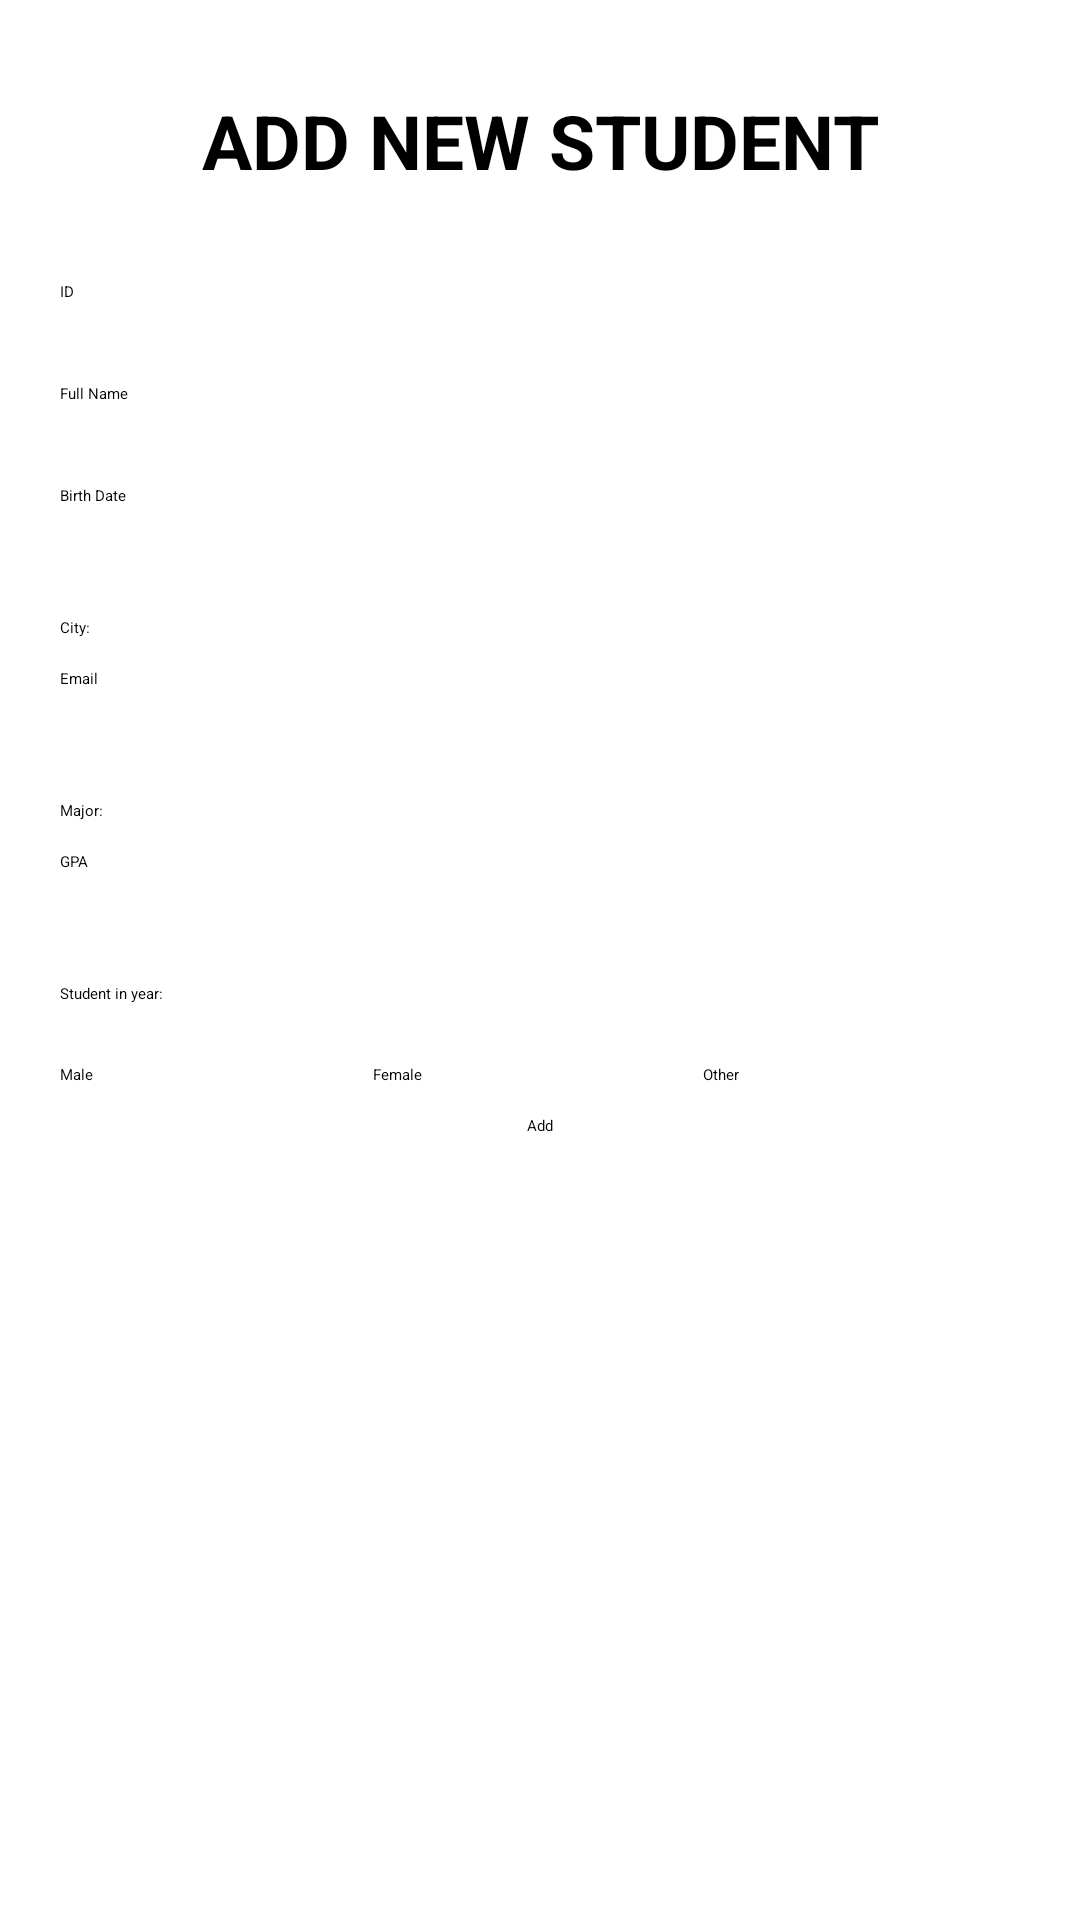

Here is an Android app screen rendered from its layout file. Give the layout XML and the strings, colors and styles it references.
<!-- AndroidManifest.xml: application theme Theme.EX10 -->
<!-- res/layout/add_student_fragment.xml -->
<?xml version="1.0" encoding="utf-8"?>
<LinearLayout xmlns:android="http://schemas.android.com/apk/res/android"
    xmlns:app="http://schemas.android.com/apk/res-auto"
    xmlns:tools="http://schemas.android.com/tools"
    android:id="@+id/addStudent"
    android:layout_width="match_parent"
    android:layout_height="match_parent"
    android:orientation="vertical"
    android:padding="20dp">

    <TextView
        android:id="@+id/addStdLabel"
        android:layout_width="match_parent"
        android:layout_height="wrap_content"
        android:gravity="center"
        android:paddingTop="10dp"
        android:paddingBottom="10dp"
        android:text="ADD NEW STUDENT"
        android:textSize="25sp"
        android:textStyle="bold" />

    <ImageView
        android:id="@+id/imageView3"
        android:layout_width="match_parent"
        android:layout_height="wrap_content"
        android:paddingTop="10dp"
        android:paddingBottom="10dp"
        tools:srcCompat="@tools:sample/avatars" />

    
    <TextView
        android:id="@+id/labelID"
        android:layout_width="wrap_content"
        android:layout_height="wrap_content"
        android:text="ID" />

    <EditText
        android:id="@+id/edtID"
        android:layout_width="match_parent"
        android:layout_height="wrap_content"
        android:ems="10"
        android:inputType="text"
        android:paddingTop="10dp"
        android:paddingBottom="10dp" />

    
    <TextView
        android:id="@+id/labelFullName"
        android:layout_width="wrap_content"
        android:layout_height="wrap_content"
        android:text="Full Name" />

    <EditText
        android:id="@+id/edtFullName"
        android:layout_width="match_parent"
        android:layout_height="wrap_content"
        android:ems="10"
        android:inputType="text"
        android:paddingTop="10dp"
        android:paddingBottom="10dp" />

    
    <TextView
        android:id="@+id/labelBirthDate"
        android:layout_width="wrap_content"
        android:layout_height="wrap_content"
        android:text="Birth Date" />

    <EditText
        android:id="@+id/edtBirthDate"
        android:layout_width="match_parent"
        android:layout_height="wrap_content"
        android:ems="10"
        android:inputType="text"
        android:paddingTop="10dp"
        android:paddingBottom="10dp" />

    
    <LinearLayout
        android:layout_width="match_parent"
        android:layout_height="wrap_content"
        android:layout_gravity="fill_horizontal"
        android:gravity="fill_horizontal"
        android:orientation="horizontal"
        android:paddingTop="10dp"
        android:paddingBottom="10dp">

        <TextView
            android:id="@+id/textView2"
            android:layout_width="wrap_content"
            android:layout_height="wrap_content"
            android:text="City:" />

        <Spinner
            android:id="@+id/citySpinner"
            android:layout_width="match_parent"
            android:layout_height="wrap_content"
            android:layout_marginLeft="20dp" />
    </LinearLayout>

    
    <TextView
        android:id="@+id/labelEmail"
        android:layout_width="wrap_content"
        android:layout_height="wrap_content"
        android:text="Email" />

    <EditText
        android:id="@+id/edtEmail"
        android:layout_width="match_parent"
        android:layout_height="wrap_content"
        android:ems="10"
        android:inputType="text"
        android:paddingTop="10dp"
        android:paddingBottom="10dp" />

    
    <LinearLayout
        android:layout_width="match_parent"
        android:layout_height="wrap_content"
        android:layout_gravity="fill_horizontal"
        android:gravity="fill_horizontal"
        android:orientation="horizontal"
        android:paddingTop="10dp"
        android:paddingBottom="10dp">

        <TextView
            android:id="@+id/textView3"
            android:layout_width="wrap_content"
            android:layout_height="wrap_content"
            android:text="Major:" />

        <Spinner
            android:id="@+id/majorSpinner"
            android:layout_width="match_parent"
            android:layout_height="wrap_content"
            android:layout_marginLeft="20dp" />
    </LinearLayout>

    
    <TextView
        android:id="@+id/labelGpa"
        android:layout_width="wrap_content"
        android:layout_height="wrap_content"
        android:text="GPA" />

    <EditText
        android:id="@+id/edtGpa"
        android:layout_width="match_parent"
        android:layout_height="wrap_content"
        android:inputType="text"
        android:paddingTop="10dp"
        android:paddingBottom="10dp" />

    
    <LinearLayout
        android:layout_width="match_parent"
        android:layout_height="wrap_content"
        android:layout_gravity="fill_horizontal"
        android:gravity="fill_horizontal"
        android:orientation="horizontal"
        android:paddingTop="10dp"
        android:paddingBottom="10dp">

        <TextView
            android:id="@+id/textView4"
            android:layout_width="wrap_content"
            android:layout_height="wrap_content"
            android:text="Student in year:" />

        <Spinner
            android:id="@+id/yearSpinner"
            android:layout_width="match_parent"
            android:layout_height="wrap_content"
            android:layout_marginLeft="20dp" />
    </LinearLayout>

    
    <LinearLayout
        android:layout_width="match_parent"
        android:layout_height="wrap_content"
        android:orientation="horizontal"
        android:paddingTop="10dp"
        android:paddingBottom="10dp">

        <RadioGroup
            android:id="@+id/genderGroup"
            android:layout_width="match_parent"
            android:layout_height="match_parent"
            android:orientation="horizontal">

            <RadioButton
                android:id="@+id/radioButton"
                android:layout_width="wrap_content"
                android:layout_height="wrap_content"
                android:layout_weight="1"
                android:text="Male" />

            <RadioButton
                android:id="@+id/radioButton2"
                android:layout_width="wrap_content"
                android:layout_height="wrap_content"
                android:layout_weight="1"
                android:text="Female" />

            <RadioButton
                android:id="@+id/radioButton3"
                android:layout_width="wrap_content"
                android:layout_height="wrap_content"
                android:layout_weight="1"
                android:text="Other" />
        </RadioGroup>
    </LinearLayout>

    <Button
        android:id="@+id/button"
        android:layout_width="wrap_content"
        android:layout_height="wrap_content"
        android:layout_gravity="center"
        android:text="Add" />

</LinearLayout>
<!-- resources referenced by this layout -->
<resources>

</resources>
